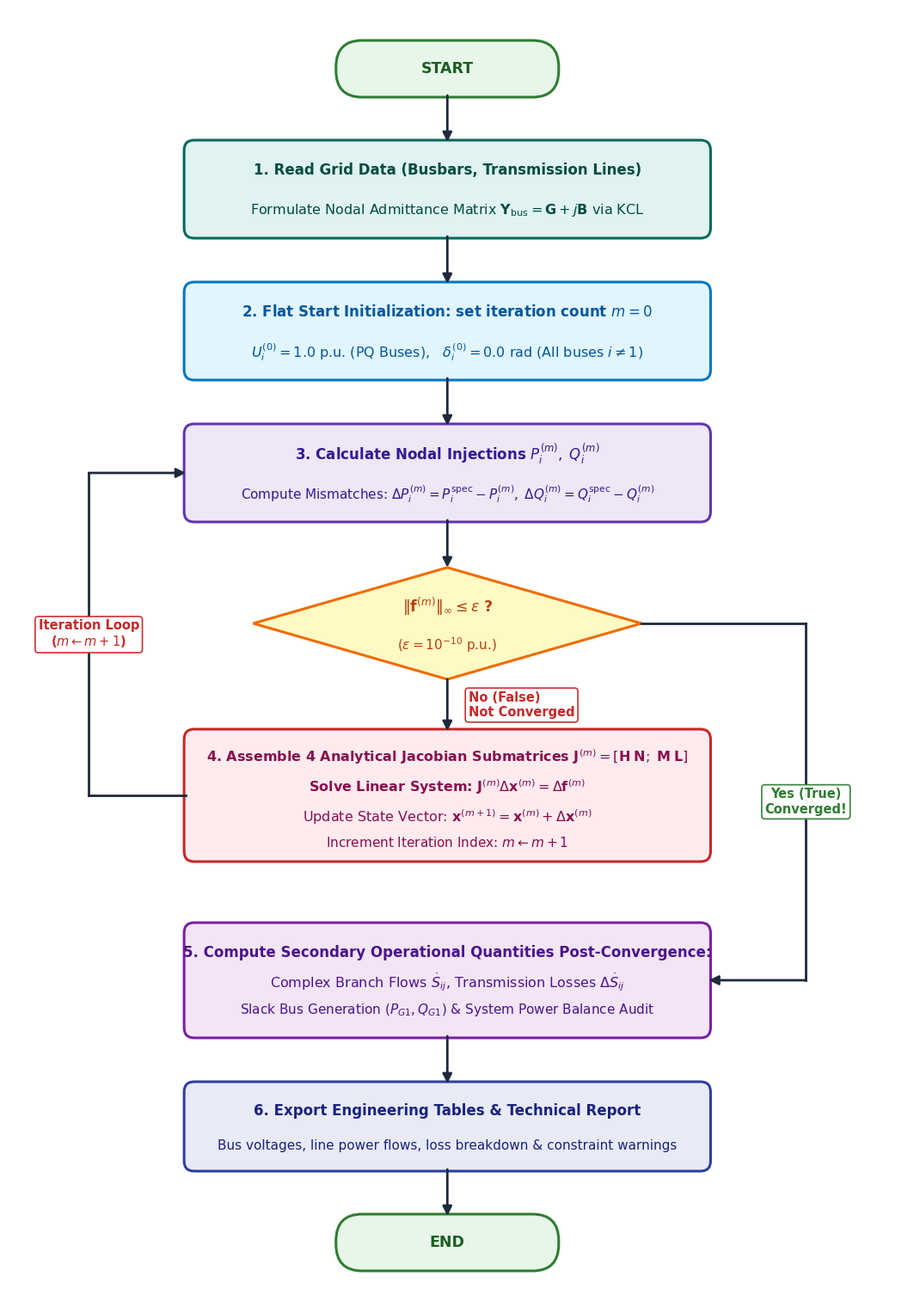

Python code for this plot: (Note: this script raises an exception after producing the figure.)
import os
import matplotlib.pyplot as plt
from matplotlib.patches import FancyBboxPatch, Polygon

# Independent English flowchart generator

def generate_ieee_flowchart_en(output_png, output_svg=None):
    fig = plt.figure(figsize=(10.5, 15.0), dpi=400)
    ax = fig.add_axes([0, 0, 1, 1])
    ax.set_xlim(-2, 105)
    ax.set_ylim(0, 150)
    ax.axis('off')

    c_start_fill = '#E8F5E9'
    c_start_edge = '#2E7D32'
    c_start_txt  = '#1B5E20'

    c_step1_fill = '#E0F2F1'
    c_step1_edge = '#00695C'
    c_step1_txt  = '#004D40'

    c_step2_fill = '#E1F5FE'
    c_step2_edge = '#0277BD'
    c_step2_txt  = '#01579B'

    c_step3_fill = '#EDE7F6'
    c_step3_edge = '#5E35B1'
    c_step3_txt  = '#311B92'

    c_cond_fill  = '#FFF9C4'
    c_cond_edge  = '#EF6C00'
    c_cond_txt   = '#B7410E'

    c_step4_fill = '#FFEBEE'
    c_step4_edge = '#C62828'
    c_step4_txt  = '#880E4F'

    c_step5_fill = '#F3E5F5'
    c_step5_edge = '#7B1FA2'
    c_step5_txt  = '#4A148C'

    c_step6_fill = '#E8EAF6'
    c_step6_edge = '#303F9F'
    c_step6_txt  = '#1A237E'

    arrow_col = '#1E293B'
    font_main = 'Segoe UI'

    def draw_rounded_box(cx, cy, w, h, fill_col, edge_col, radius=1.2, lw=2.2):
        box = FancyBboxPatch(
            (cx - w/2, cy - h/2), w, h,
            boxstyle=f"round,pad=0.2,rounding_size={radius}",
            facecolor=fill_col, edgecolor=edge_col,
            linewidth=lw, zorder=2
        )
        ax.add_patch(box)

    def draw_diamond(cx, cy, w, h, fill_col, edge_col, lw=2.2):
        poly = Polygon([
            (cx, cy + h/2),
            (cx + w/2, cy),
            (cx, cy - h/2),
            (cx - w/2, cy)
        ], closed=True, facecolor=fill_col, edgecolor=edge_col, linewidth=lw, zorder=2)
        ax.add_patch(poly)

    def draw_direct_arrow(x1, y1, x2, y2, lw=2.0):
        ax.annotate(
            '', xy=(x2, y2), xytext=(x1, y1),
            arrowprops=dict(
                arrowstyle="-|>", color=arrow_col,
                lw=lw, mutation_scale=16,
                shrinkA=0, shrinkB=0
            ), zorder=3
        )

    MAIN_X = 50.0
    BOX_W  = 62.0
    LEFT_E = MAIN_X - BOX_W / 2
    RIGHT_E = MAIN_X + BOX_W / 2

    # 0. START
    y_start = 143.0
    h_start = 6.2
    draw_rounded_box(MAIN_X, y_start, 26.0, h_start, c_start_fill, c_start_edge, radius=3.1)
    ax.text(MAIN_X, y_start, "START", fontsize=12.5, fontweight='bold', fontfamily=font_main,
            color=c_start_txt, ha='center', va='center', zorder=5)

    draw_direct_arrow(MAIN_X, y_start - h_start/2, MAIN_X, 134.5)

    # 1. READ NETWORK DATA & YBUS
    y_b1 = 129.0
    h_b1 = 11.0
    draw_rounded_box(MAIN_X, y_b1, BOX_W, h_b1, c_step1_fill, c_step1_edge)
    ax.text(MAIN_X, y_b1 + 2.2, "1. Read Grid Data (Busbars, Transmission Lines)",
            fontsize=12, fontweight='bold', fontfamily=font_main, color=c_step1_txt, ha='center', va='center', zorder=5)
    ax.text(MAIN_X, y_b1 - 2.5, r"Formulate Nodal Admittance Matrix $\mathbf{Y}_{\mathrm{bus}} = \mathbf{G} + j\mathbf{B}$ via KCL",
            fontsize=11.5, fontfamily=font_main, color=c_step1_txt, ha='center', va='center', zorder=5)

    draw_direct_arrow(MAIN_X, y_b1 - h_b1/2, MAIN_X, 118.0)

    # 2. FLAT START
    y_b2 = 112.5
    h_b2 = 11.0
    draw_rounded_box(MAIN_X, y_b2, BOX_W, h_b2, c_step2_fill, c_step2_edge)
    ax.text(MAIN_X, y_b2 + 2.2, r"2. Flat Start Initialization: set iteration count $m = 0$",
            fontsize=12, fontweight='bold', fontfamily=font_main, color=c_step2_txt, ha='center', va='center', zorder=5)
    ax.text(MAIN_X, y_b2 - 2.5, r"$U_i^{(0)} = 1.0\text{ p.u.}$ (PQ Buses),   $\delta_i^{(0)} = 0.0\text{ rad}$ (All buses $i \neq 1$)",
            fontsize=11.5, fontfamily=font_main, color=c_step2_txt, ha='center', va='center', zorder=5)

    draw_direct_arrow(MAIN_X, y_b2 - h_b2/2, MAIN_X, 101.5)

    # 3. MISMATCHES
    y_b3 = 96.0
    h_b3 = 11.0
    draw_rounded_box(MAIN_X, y_b3, BOX_W, h_b3, c_step3_fill, c_step3_edge)
    ax.text(MAIN_X, y_b3 + 2.2, r"3. Calculate Nodal Injections $P_i^{(m)},\; Q_i^{(m)}$",
            fontsize=12, fontweight='bold', fontfamily=font_main, color=c_step3_txt, ha='center', va='center', zorder=5)
    ax.text(MAIN_X, y_b3 - 2.5, r"Compute Mismatches: $\Delta P_i^{(m)} = P_i^{\mathrm{spec}} - P_i^{(m)},\; \Delta Q_i^{(m)} = Q_i^{\mathrm{spec}} - Q_i^{(m)}$",
            fontsize=11, fontfamily=font_main, color=c_step3_txt, ha='center', va='center', zorder=5)

    draw_direct_arrow(MAIN_X, y_b3 - h_b3/2, MAIN_X, 85.0)

    # CONVERGENCE CHECK (DIAMOND)
    y_cond = 78.5
    w_cond = 46.0
    h_cond = 13.0
    draw_diamond(MAIN_X, y_cond, w_cond, h_cond, c_cond_fill, c_cond_edge)
    ax.text(MAIN_X, y_cond + 2.0, r"$\|\mathbf{f}^{(m)}\|_\infty \leq \epsilon$ ?",
            fontsize=12.5, fontweight='bold', fontfamily=font_main, color=c_cond_txt, ha='center', va='center', zorder=5)
    ax.text(MAIN_X, y_cond - 2.5, r"$(\epsilon = 10^{-10}\text{ p.u.})$",
            fontsize=11, fontfamily=font_main, color=c_cond_txt, ha='center', va='center', zorder=5)

    # 4. JACOBIAN & UPDATE (NO)
    y_b4 = 58.5
    h_b4 = 15.0
    draw_rounded_box(MAIN_X, y_b4, BOX_W, h_b4, c_step4_fill, c_step4_edge)
    ax.text(MAIN_X, y_b4 + 4.5, r"4. Assemble 4 Analytical Jacobian Submatrices $\mathbf{J}^{(m)} = [\mathbf{H}\; \mathbf{N};\; \mathbf{M}\; \mathbf{L}]$",
            fontsize=11.5, fontweight='bold', fontfamily=font_main, color=c_step4_txt, ha='center', va='center', zorder=5)
    ax.text(MAIN_X, y_b4 + 1.0, r"Solve Linear System: $\mathbf{J}^{(m)} \Delta\mathbf{x}^{(m)} = \Delta\mathbf{f}^{(m)}$",
            fontsize=11.5, fontweight='bold', fontfamily=font_main, color=c_step4_txt, ha='center', va='center', zorder=5)
    ax.text(MAIN_X, y_b4 - 2.5, r"Update State Vector: $\mathbf{x}^{(m+1)} = \mathbf{x}^{(m)} + \Delta\mathbf{x}^{(m)}$",
            fontsize=11.5, fontfamily=font_main, color=c_step4_txt, ha='center', va='center', zorder=5)
    ax.text(MAIN_X, y_b4 - 5.5, r"Increment Iteration Index: $m \leftarrow m + 1$",
            fontsize=11, fontfamily=font_main, color=c_step4_txt, ha='center', va='center', zorder=5)

    draw_direct_arrow(MAIN_X, y_cond - h_cond/2, MAIN_X, y_b4 + h_b4/2)
    ax.text(MAIN_X + 2.5, (y_cond - h_cond/2 + y_b4 + h_b4/2) / 2, "No (False)\nNot Converged",
            color='#C62828', fontsize=10.5, fontweight='bold', fontfamily=font_main, ha='left', va='center',
            bbox=dict(boxstyle='round,pad=0.25', facecolor='#ffffff', edgecolor='#C62828', lw=1.2, alpha=0.95),
            zorder=6)

    # LOOP BACK LEFT
    X_LOOP = 7.5
    ax.plot([LEFT_E, X_LOOP], [y_b4, y_b4], color=arrow_col, lw=2.0, zorder=3)
    ax.plot([X_LOOP, X_LOOP], [y_b4, y_b3], color=arrow_col, lw=2.0, zorder=3)
    ax.annotate(
        '', xy=(LEFT_E, y_b3), xytext=(X_LOOP, y_b3),
        arrowprops=dict(
            arrowstyle="-|>", color=arrow_col,
            lw=2.0, mutation_scale=16,
            shrinkA=0, shrinkB=0
        ), zorder=3
    )
    ax.text(X_LOOP, (y_b4 + y_b3)/2, "Iteration Loop\n" + r"($m \leftarrow m+1$)",
            color='#C62828', fontsize=10.5, fontweight='bold', fontfamily=font_main, ha='center', va='center',
            bbox=dict(boxstyle='round,pad=0.25', facecolor='#ffffff', edgecolor='#C62828', lw=1.2, alpha=0.95),
            zorder=6)

    # 5. POST-CONVERGENCE QUANTITIES (YES)
    y_b5 = 37.0
    h_b5 = 13.0
    draw_rounded_box(MAIN_X, y_b5, BOX_W, h_b5, c_step5_fill, c_step5_edge)
    ax.text(MAIN_X, y_b5 + 3.2, "5. Compute Secondary Operational Quantities Post-Convergence:",
            fontsize=12, fontweight='bold', fontfamily=font_main, color=c_step5_txt, ha='center', va='center', zorder=5)
    ax.text(MAIN_X, y_b5 - 0.2, r"Complex Branch Flows $\dot{S}_{ij}$, Transmission Losses $\Delta\dot{S}_{ij}$",
            fontsize=11.5, fontfamily=font_main, color=c_step5_txt, ha='center', va='center', zorder=5)
    ax.text(MAIN_X, y_b5 - 3.5, r"Slack Bus Generation ($P_{G1}, Q_{G1}$) & System Power Balance Audit",
            fontsize=11, fontfamily=font_main, color=c_step5_txt, ha='center', va='center', zorder=5)

    X_BYPASS = 92.5
    x_diamond_right = MAIN_X + w_cond / 2
    ax.plot([x_diamond_right, X_BYPASS], [y_cond, y_cond], color=arrow_col, lw=2.0, zorder=3)
    ax.plot([X_BYPASS, X_BYPASS], [y_cond, y_b5], color=arrow_col, lw=2.0, zorder=3)
    ax.annotate(
        '', xy=(RIGHT_E, y_b5), xytext=(X_BYPASS, y_b5),
        arrowprops=dict(
            arrowstyle="-|>", color=arrow_col,
            lw=2.0, mutation_scale=16,
            shrinkA=0, shrinkB=0
        ), zorder=3
    )
    ax.text(X_BYPASS, (y_cond + y_b5)/2, "Yes (True)\nConverged!",
            color='#2E7D32', fontsize=10.5, fontweight='bold', fontfamily=font_main, ha='center', va='center',
            bbox=dict(boxstyle='round,pad=0.25', facecolor='#ffffff', edgecolor='#2E7D32', lw=1.2, alpha=0.95),
            zorder=6)

    # 6. EXPORT RESULTS
    y_b6 = 20.0
    h_b6 = 10.0
    draw_direct_arrow(MAIN_X, y_b5 - h_b5/2, MAIN_X, y_b6 + h_b6/2)
    draw_rounded_box(MAIN_X, y_b6, BOX_W, h_b6, c_step6_fill, c_step6_edge)
    ax.text(MAIN_X, y_b6 + 1.8, "6. Export Engineering Tables & Technical Report",
            fontsize=12, fontweight='bold', fontfamily=font_main, color=c_step6_txt, ha='center', va='center', zorder=5)
    ax.text(MAIN_X, y_b6 - 2.2, "Bus voltages, line power flows, loss breakdown & constraint warnings",
            fontsize=11, fontfamily=font_main, color=c_step6_txt, ha='center', va='center', zorder=5)

    # 7. END
    y_end = 6.5
    h_end = 6.2
    draw_direct_arrow(MAIN_X, y_b6 - h_b6/2, MAIN_X, y_end + h_end/2)
    draw_rounded_box(MAIN_X, y_end, 26.0, h_end, c_start_fill, c_start_edge, radius=3.1)
    ax.text(MAIN_X, y_end, "END", fontsize=12.5, fontweight='bold', fontfamily=font_main,
            color=c_start_txt, ha='center', va='center', zorder=5)

    plt.savefig(output_png, dpi=400, bbox_inches='tight', pad_inches=0.1)
    print(f"Saved publication-grade English PNG to: {output_png}")
    if output_svg:
        plt.savefig(output_svg, format='svg', bbox_inches='tight', pad_inches=0.1)
        print(f"Saved publication-grade English SVG to: {output_svg}")
    plt.close()

if __name__ == '__main__':
    out_dir = r"c:\Users\Lax\Downloads\Project_I_Power_Flow\figures"
    generate_ieee_flowchart_en(os.path.join(out_dir, "algorithm_en.png"), os.path.join(out_dir, "algorithm_en.svg"))
    # Also overwrite algorithm.png and algorithm.svg so any legacy English report references get the 400 DPI version
    generate_ieee_flowchart_en(os.path.join(out_dir, "algorithm.png"), os.path.join(out_dir, "algorithm.svg"))
    print("Flowchart generation complete!")
